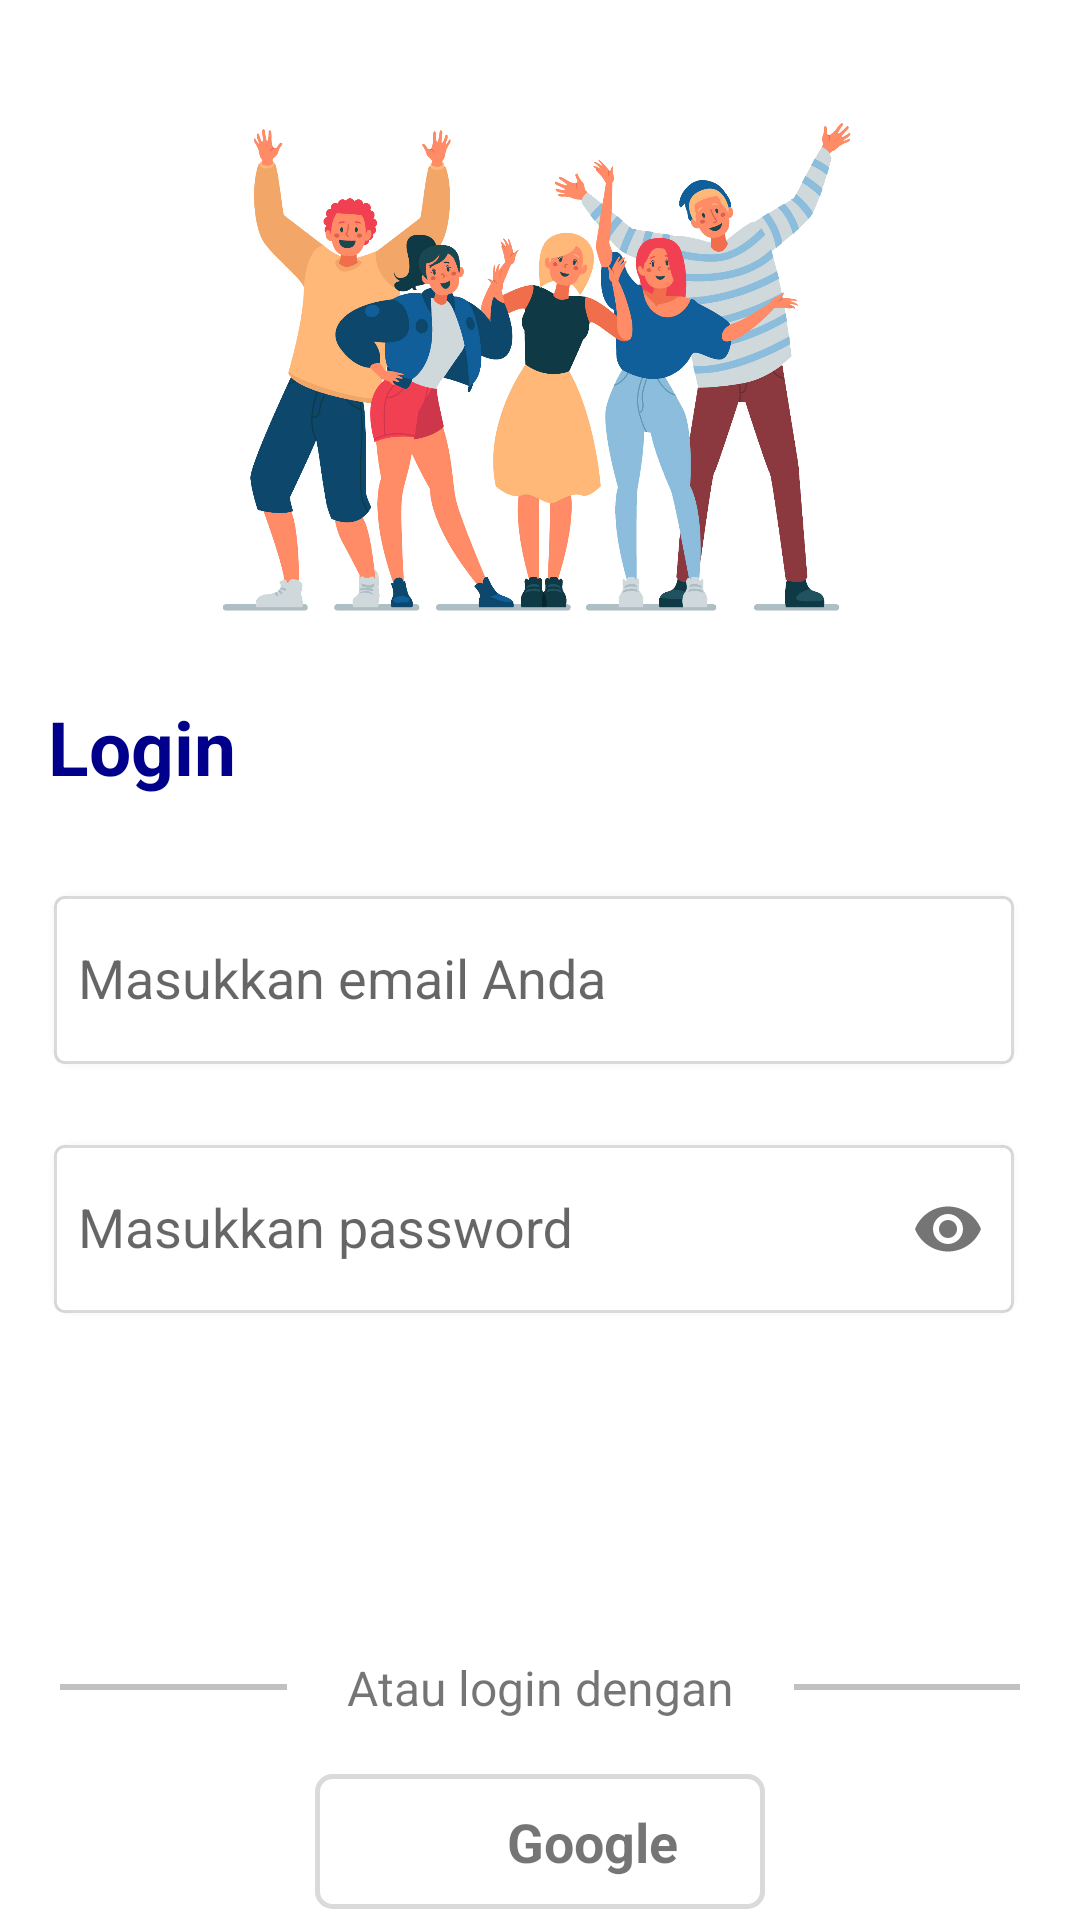

Produce the Android XML layout that renders to this screen, including the resource entries it uses.
<!-- AndroidManifest.xml: application theme Theme.LoginAndSignUpFirebase -->
<!-- res/layout/activity_login.xml -->
<?xml version="1.0" encoding="utf-8"?>
<androidx.constraintlayout.widget.ConstraintLayout xmlns:android="http://schemas.android.com/apk/res/android"
    xmlns:app="http://schemas.android.com/apk/res-auto"
    xmlns:tools="http://schemas.android.com/tools"
    android:layout_width="match_parent"
    android:layout_height="match_parent"
    android:background="@color/white"
    tools:context=".LoginActivity">

    <ImageView
        android:id="@+id/logoLogin"
        android:layout_width="300dp"
        android:layout_height="220dp"
        android:layout_marginTop="4dp"
        android:src="@drawable/logo_login"
        app:layout_constraintEnd_toEndOf="parent"
        app:layout_constraintStart_toStartOf="parent"
        app:layout_constraintTop_toTopOf="parent" />

    <TextView
        android:id="@+id/textView"
        android:layout_width="wrap_content"
        android:layout_height="wrap_content"
        android:layout_marginTop="8dp"
        android:layout_marginStart="16dp"
        android:text="@string/login"
        android:textColor="#00008b"
        android:textSize="25sp"
        android:textStyle="bold"
        app:layout_constraintStart_toStartOf="parent"
        app:layout_constraintTop_toBottomOf="@+id/logoLogin" />

    <LinearLayout
        android:id="@+id/linearLayout2"
        android:layout_width="match_parent"
        android:layout_height="wrap_content"
        android:orientation="vertical"
        android:layout_marginStart="16dp"
        android:layout_marginTop="20dp"
        android:layout_marginEnd="20dp"
        app:layout_constraintEnd_toEndOf="parent"
        app:layout_constraintStart_toStartOf="parent"
        app:layout_constraintTop_toBottomOf="@+id/textView">

        <com.google.android.material.textfield.TextInputLayout
            android:layout_width="match_parent"
            android:layout_height="wrap_content">

            <com.google.android.material.textfield.TextInputEditText
                android:id="@+id/etLoginEmail"
                android:layout_width="match_parent"
                android:layout_height="60dp"
                android:background="@drawable/edittext_rounded"
                android:hint="Masukkan email Anda"
                android:inputType="textEmailAddress"
                android:padding="10dp" />

        </com.google.android.material.textfield.TextInputLayout>


        <com.google.android.material.textfield.TextInputLayout
            android:layout_width="match_parent"
            android:layout_height="wrap_content"
            android:layout_marginTop="12dp"
            app:passwordToggleEnabled="true">

            <com.google.android.material.textfield.TextInputEditText
                android:id="@+id/etLoginPassword"
                android:layout_width="match_parent"
                android:layout_height="60dp"
                android:background="@drawable/edittext_rounded"
                android:hint="Masukkan password"
                android:inputType="textPassword"
                android:padding="10dp" />

        </com.google.android.material.textfield.TextInputLayout>

    </LinearLayout>

    <androidx.appcompat.widget.AppCompatButton
        android:id="@+id/btnLogin"
        android:layout_width="match_parent"
        android:layout_height="wrap_content"
        android:background="@drawable/button_rounded_blue"
        android:layout_marginTop="32dp"
        android:layout_marginStart="20dp"
        android:layout_marginEnd="20dp"
        android:text="@string/login"
        android:textColor="@color/white"
        android:textSize="17sp"
        android:textStyle="bold"
        app:layout_constraintTop_toBottomOf="@+id/linearLayout2" />

    <LinearLayout
        android:id="@+id/linearLayout4"
        android:layout_width="match_parent"
        android:layout_height="wrap_content"
        android:layout_marginTop="32dp"
        android:layout_marginStart="20dp"
        android:layout_marginEnd="20dp"
        android:orientation="horizontal"
        android:gravity="center"
        app:layout_constraintEnd_toEndOf="parent"
        app:layout_constraintStart_toStartOf="parent"
        app:layout_constraintTop_toBottomOf="@+id/btnLogin">

        <View
            android:layout_width="100dp"
            android:layout_height="2dp"
            android:background="#C1C1C1"/>

        <TextView
            android:layout_width="wrap_content"
            android:layout_height="wrap_content"
            android:layout_marginStart="20dp"
            android:layout_marginEnd="20dp"
            android:text="Atau login dengan"
            android:textSize="16sp"/>

        <View
            android:layout_width="100dp"
            android:layout_height="2dp"
            android:background="#C1C1C1"/>

    </LinearLayout>

    <LinearLayout
        android:id="@+id/btnLoginWithGoogle"
        android:layout_width="150dp"
        android:layout_height="wrap_content"
        android:layout_marginTop="18dp"
        android:background="@drawable/button_bordered"
        android:gravity="center"
        android:orientation="horizontal"
        android:padding="10dp"
        app:layout_constraintEnd_toEndOf="parent"
        app:layout_constraintStart_toStartOf="parent"
        app:layout_constraintTop_toBottomOf="@+id/linearLayout4">

        <ImageView
            android:layout_width="25dp"
            android:layout_height="25dp"
            android:src="@drawable/google_logo" />

        <TextView
            android:layout_width="wrap_content"
            android:layout_height="wrap_content"
            android:layout_marginStart="10dp"
            android:text="Google"
            android:textColor="@color/common_google_signin_btn_text_light"
            android:textSize="18sp"
            android:textStyle="bold" />

    </LinearLayout>

    <LinearLayout
        android:id="@+id/linearLayout3"
        android:layout_width="match_parent"
        android:layout_height="wrap_content"
        android:layout_marginTop="10dp"
        android:gravity="center_horizontal"
        android:orientation="horizontal"
        app:layout_constraintTop_toBottomOf="@+id/btnLoginWithGoogle">

        <TextView
            android:layout_width="wrap_content"
            android:layout_height="wrap_content"
            android:text="Belum punya akun?"
            android:textSize="16sp" />

        <TextView
            android:id="@+id/btnToSignUp"
            android:layout_width="wrap_content"
            android:layout_height="match_parent"
            android:layout_marginStart="3dp"
            android:text="@string/sign_up"
            android:textColor="#00008b"
            android:textSize="16sp"
            android:textStyle="bold" />

    </LinearLayout>

</androidx.constraintlayout.widget.ConstraintLayout>
<!-- resources referenced by this layout -->
<resources>
  <color name="white">#FFFFFFFF</color>
  <!-- drawable button_bordered (drawable) -->
  <?xml version="1.0" encoding="utf-8"?>
  <shape xmlns:android="http://schemas.android.com/apk/res/android"
      android:shape="rectangle">
      <corners android:radius="5dp" />
      <stroke android:width="5px" android:color="#dadada" />
  </shape>
  <!-- drawable edittext_rounded (drawable) -->
  <?xml version="1.0" encoding="utf-8"?>
  <layer-list xmlns:android="http://schemas.android.com/apk/res/android">
      <item>
          <shape>
              <padding android:top="1dp" android:right="1dp" android:bottom="1dp" android:left="1dp" />
              <stroke android:color="#02000000" android:width="1dp"  />
              <corners android:radius="8dp" />
          </shape>
      </item>
      <item>
          <shape>
              <padding android:top="1dp" android:right="1dp" android:bottom="1dp" android:left="1dp" />
              <stroke android:color="#05000000" android:width="1dp" />
              <corners android:radius="7dp" />
          </shape>
      </item>
      <item>
          <shape>
              <padding android:top="1dp" android:right="1dp" android:bottom="1dp" android:left="1dp" />
              <stroke android:color="#25000000" android:width="1dp" />
              <corners android:radius="3dp" />
          </shape>
      </item>
  
  
      
      <item>
          <shape>
              <solid android:color="@color/white" />
              <corners android:radius="3dp" />
          </shape>
      </item>
  </layer-list>
  <!-- drawable logo_login: png bitmap (drawable-v24, 731694 bytes) -->
  <string name="login">Login</string>
  <string name="sign_up">Sign Up</string>
  <style name="Theme.LoginAndSignUpFirebase" parent="Theme.AppCompat.Light.NoActionBar">
          
          <item name="colorPrimary">@color/purple_500</item>
          <item name="colorPrimaryDark">@color/purple_700</item>
          <item name="colorAccent">@color/teal_200</item>
          
      </style>
  <color name="purple_500">#FF6200EE</color>
  <color name="purple_700">#FF3700B3</color>
  <color name="teal_200">#FF03DAC5</color>
</resources>
